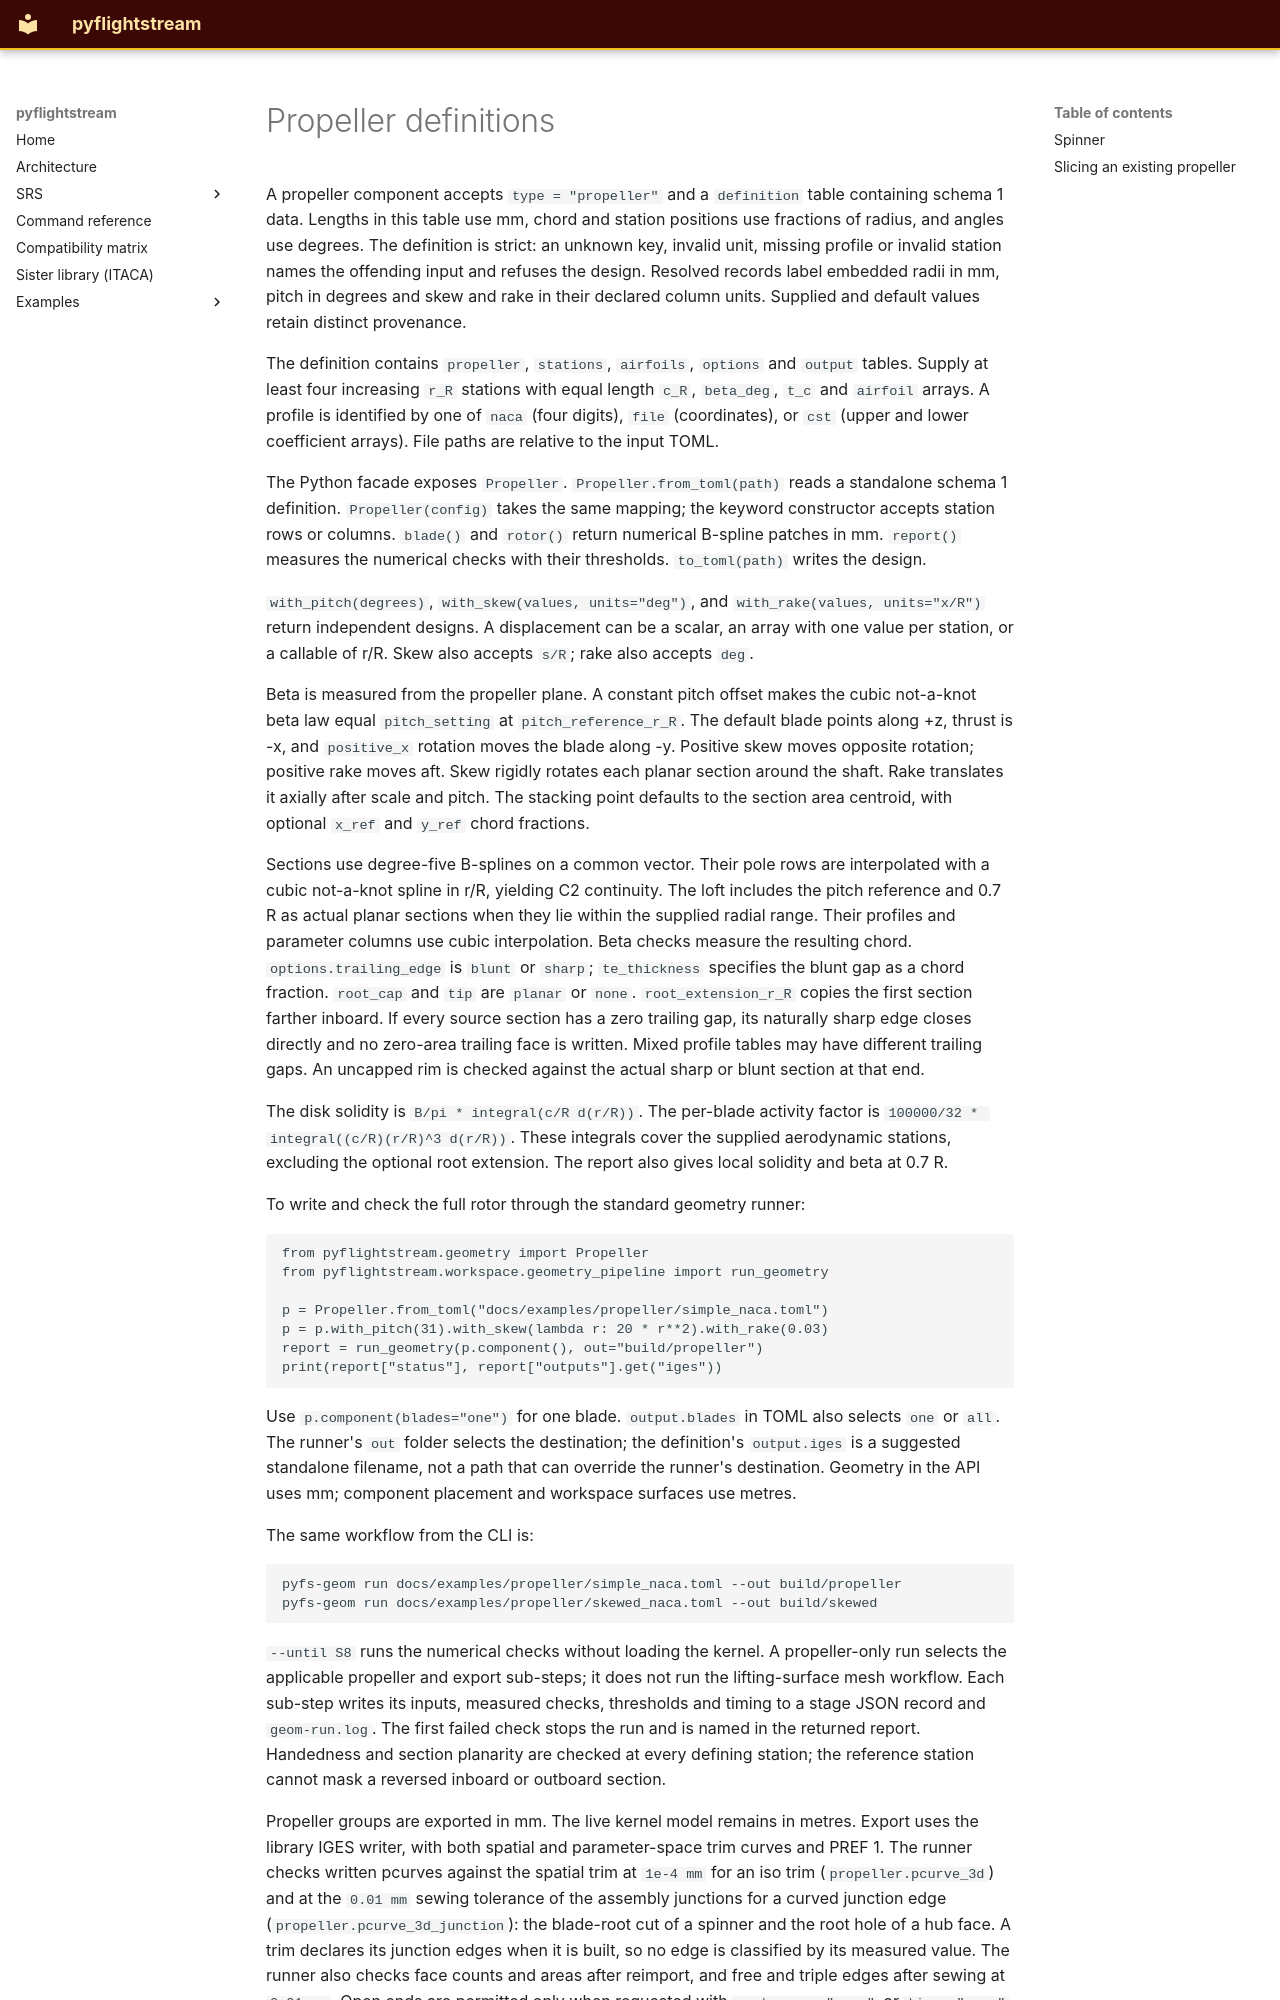

repository: nevesgeovana/pyflightstream · page: propeller/index.html · generator: mkdocs

# Propeller definitions

A propeller component accepts `type = "propeller"` and a `definition` table
containing schema 1 data. Lengths in this table use mm, chord and station
positions use fractions of radius, and angles use degrees. The definition is
strict: an unknown key, invalid unit, missing profile or invalid station names
the offending input and refuses the design.
Resolved records label embedded radii in mm, pitch in degrees and skew and
rake in their declared column units. Supplied and default values retain
distinct provenance.

The definition contains `propeller`, `stations`, `airfoils`, `options` and
`output` tables. Supply at least four increasing `r_R` stations with equal
length `c_R`, `beta_deg`, `t_c` and `airfoil` arrays. A profile is identified by
one of `naca` (four digits), `file` (coordinates), or `cst` (upper and lower
coefficient arrays). File paths are relative to the input TOML.

The Python facade exposes `Propeller`. `Propeller.from_toml(path)` reads a
standalone schema 1 definition. `Propeller(config)` takes the same mapping;
the keyword constructor accepts station rows or columns. `blade()` and
`rotor()` return numerical B-spline patches in mm. `report()` measures the
numerical checks with their thresholds. `to_toml(path)` writes the design.

`with_pitch(degrees)`, `with_skew(values, units="deg")`, and
`with_rake(values, units="x/R")` return independent designs. A displacement
can be a scalar, an array with one value per station, or a callable of r/R.
Skew also accepts `s/R`; rake also accepts `deg`.

Beta is measured from the propeller plane. A constant pitch offset makes the
cubic not-a-knot beta law equal `pitch_setting` at `pitch_reference_r_R`.
The default blade points along +z, thrust is -x, and `positive_x` rotation
moves the blade along -y. Positive skew moves opposite rotation; positive
rake moves aft. Skew rigidly rotates each planar section around the shaft.
Rake translates it axially after scale and pitch. The stacking point defaults
to the section area centroid, with optional `x_ref` and `y_ref` chord fractions.

Sections use degree-five B-splines on a common vector. Their pole rows are
interpolated with a cubic not-a-knot spline in r/R, yielding C2 continuity.
The loft includes the pitch reference and 0.7 R as actual planar sections
when they lie within the supplied radial range. Their profiles and parameter
columns use cubic interpolation. Beta checks measure the resulting chord.
`options.trailing_edge` is `blunt` or `sharp`; `te_thickness` specifies the
blunt gap as a chord fraction. `root_cap` and `tip` are `planar` or `none`.
`root_extension_r_R` copies the first section farther inboard.
If every source section has a zero trailing gap, its naturally sharp edge
closes directly and no zero-area trailing face is written.
Mixed profile tables may have different trailing gaps. An uncapped rim is
checked against the actual sharp or blunt section at that end.

The disk solidity is `B/pi * integral(c/R d(r/R))`. The per-blade activity
factor is `100000/32 * integral((c/R)(r/R)^3 d(r/R))`. These integrals cover
the supplied aerodynamic stations, excluding the optional root extension.
The report also gives local solidity and beta at 0.7 R.

To write and check the full rotor through the standard geometry runner:

```python
from pyflightstream.geometry import Propeller
from pyflightstream.workspace.geometry_pipeline import run_geometry

p = Propeller.from_toml("docs/examples/propeller/simple_naca.toml")
p = p.with_pitch(31).with_skew(lambda r: 20 * r**2).with_rake(0.03)
report = run_geometry(p.component(), out="build/propeller")
print(report["status"], report["outputs"].get("iges"))
```

Use `p.component(blades="one")` for one blade. `output.blades` in TOML also
selects `one` or `all`. The runner's `out` folder selects the destination;
the definition's `output.iges` is a suggested standalone filename, not a path
that can override the runner's destination. Geometry in the API uses mm;
component placement and workspace surfaces use metres.

The same workflow from the CLI is:

```console
pyfs-geom run docs/examples/propeller/simple_naca.toml --out build/propeller
pyfs-geom run docs/examples/propeller/skewed_naca.toml --out build/skewed
```

`--until S8` runs the numerical checks without loading the kernel. A
propeller-only run selects the applicable propeller and export sub-steps;
it does not run the lifting-surface mesh workflow. Each sub-step writes its
inputs, measured checks, thresholds and timing to a stage JSON record and
`geom-run.log`. The first failed check stops the run and is named in the
returned report.
Handedness and section planarity are checked at every defining station;
the reference station cannot mask a reversed inboard or outboard section.
